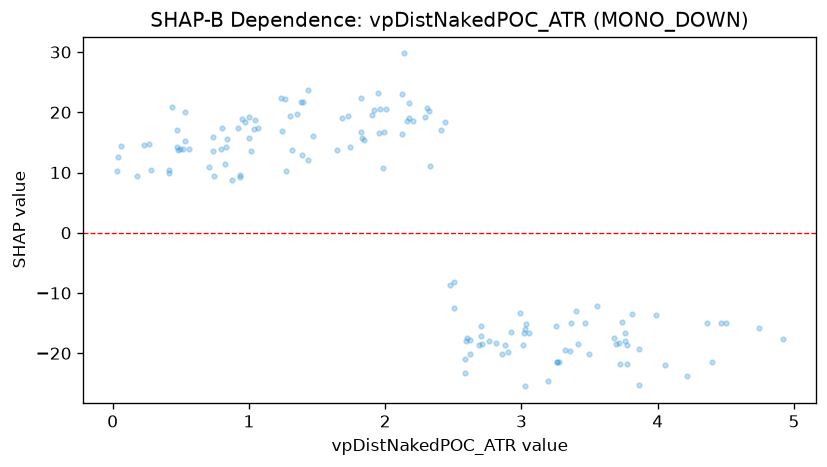

Values plotted in this chart, from the file beside it:
feature_value, shap_value
1.236, 22.34
1.92, 20.31
1.989, 16.76
4.504, -14.91
0.741, 9.485
0.936, 9.326
4.916, -17.72
1.82, 22.37
2.324, 20.17
1.821, 16.67
2.583, -23.28
3.054, -16.7
4.055, -21.97
3.32, -19.45
3.551, -12.08
3.25, -15.49
0.475, 14.31
1.648, 13.77
0.473, 17.04
0.177, 9.42
4.747, -15.88
0.735, 13.6
1.959, 20.54
2.812, -18.27
1.43, 12.01
1.001, 15.69
1.243, 16.86
0.873, 8.806
1.472, 15.99
0.228, 14.57
0.532, 15.26
0.824, 11.45
3.258, -21.4
0.061, 14.47
0.921, 17.41
0.439, 20.84
0.038, 12.59
1.394, 21.67
0.705, 10.93
3.763, -17.92
2.604, -17.49
3.864, -19.27
4.363, -15.06
2.626, -20.16
0.529, 20.09
0.514, 13.85
3.024, -25.5
4.215, -23.84
3.009, -18.61
2.923, -16.47
1.831, 15.81
2.622, -17.72
2.12, 16.33
0.416, 9.947
0.483, 13.81
1.352, 19.79
1.046, 18.64
3.359, -19.58
1.431, 23.72
2.902, -19.84
... 81 more rows
